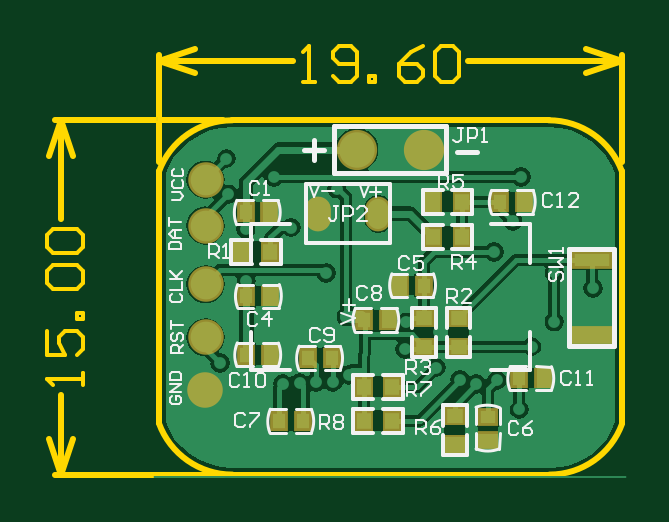
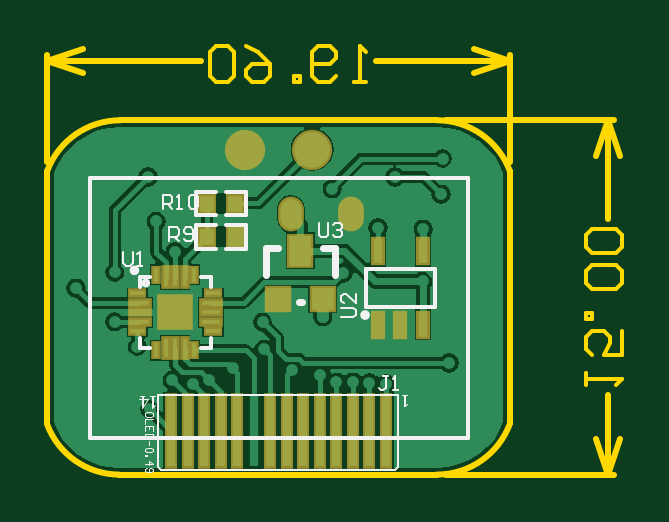
Circuit board: 10 layer files. Board 24.3 x 18.1 mm.
- drill: N76E003_V3.5.DRL (839 bytes)
- bottom_copper: N76E003_V3.5.GBL (14293 bytes)
- bottom_silk: N76E003_V3.5.GBO (4692 bytes)
- paste: N76E003_V3.5.GBP (1966 bytes)
- bottom_mask: N76E003_V3.5.GBS (2041 bytes)
- outline: N76E003_V3.5.GKO (3030 bytes)
- top_copper: N76E003_V3.5.GTL (16969 bytes)
- top_silk: N76E003_V3.5.GTO (11551 bytes)
- paste: N76E003_V3.5.GTP (1501 bytes)
- top_mask: N76E003_V3.5.GTS (1779 bytes)

=== drill: N76E003_V3.5.DRL (839 bytes, source withheld) ===
=== bottom_copper: N76E003_V3.5.GBL (14293 bytes, source omitted) ===
=== bottom_silk: N76E003_V3.5.GBO ===
%FSLAX25Y25*%
%MOIN*%
G70*
G01*
G75*
G04 Layer_Color=32896*
%ADD10C,0.05118*%
%ADD11R,0.05906X0.02165*%
%ADD12R,0.02165X0.02559*%
%ADD13R,0.02559X0.02165*%
%ADD14R,0.02362X0.02756*%
%ADD15R,0.02756X0.02362*%
%ADD16C,0.00787*%
%ADD17C,0.01181*%
%ADD18C,0.01969*%
%ADD19R,0.00197X0.00630*%
%ADD20R,0.78740X0.00315*%
%ADD21C,0.05906*%
%ADD22O,0.03500X0.05000*%
%ADD23C,0.01969*%
%ADD24R,0.01378X0.11811*%
%ADD25R,0.03600X0.03600*%
%ADD26R,0.03600X0.05000*%
%ADD27R,0.01575X0.03937*%
%ADD28R,0.05118X0.05118*%
%ADD29R,0.00787X0.02362*%
%ADD30R,0.00787X0.03150*%
%ADD31R,0.02362X0.00787*%
%ADD32R,0.03150X0.00787*%
%ADD33C,0.00500*%
%ADD34C,0.00591*%
%ADD35C,0.00394*%
%ADD36C,0.05918*%
%ADD37R,0.06706X0.02965*%
%ADD38R,0.02965X0.03359*%
%ADD39R,0.03359X0.02965*%
%ADD40R,0.03162X0.03556*%
%ADD41R,0.03556X0.03162*%
%ADD42C,0.06706*%
%ADD43O,0.04300X0.05800*%
%ADD44R,0.02178X0.12611*%
%ADD45R,0.04400X0.04400*%
%ADD46R,0.04400X0.05800*%
%ADD47R,0.02375X0.04737*%
%ADD48R,0.05918X0.05918*%
%ADD49R,0.01587X0.03162*%
%ADD50R,0.01587X0.03950*%
%ADD51R,0.03162X0.01587*%
%ADD52R,0.03950X0.01587*%
%ADD53C,0.00600*%
%ADD54C,0.01200*%
%ADD55C,0.00709*%
%ADD56C,0.00236*%
D16*
X25347Y26590D02*
G03*
X25347Y26590I-394J0D01*
G01*
X63785Y34048D02*
G03*
X63785Y34048I-394J0D01*
G01*
D34*
X7883Y49409D02*
X70875D01*
X7883Y6102D02*
Y49409D01*
Y6102D02*
X70875D01*
Y49409D01*
X62525Y21135D02*
Y22788D01*
X60872Y21135D02*
X62525D01*
X50714D02*
Y22788D01*
Y21135D02*
X52368D01*
X50714Y31292D02*
Y32945D01*
X52368D01*
X60872D02*
X62525D01*
Y31253D02*
Y32945D01*
X49747Y41568D02*
X53094D01*
Y37631D02*
Y41568D01*
X49747Y37631D02*
X53094D01*
X44826Y41568D02*
X48173D01*
X44826Y37631D02*
Y41568D01*
Y37631D02*
X48173D01*
X44816Y43211D02*
X48163D01*
X44816D02*
Y47148D01*
X48163D01*
X49737Y43211D02*
X53084D01*
Y47148D01*
X49737D02*
X53084D01*
D35*
X58907Y748D02*
X59418Y1260D01*
Y13284D01*
X19536D02*
X59418D01*
X19536Y1260D02*
Y13284D01*
X20048Y748D02*
X58907D01*
X19536Y1260D02*
X20048Y748D01*
X58661Y44291D02*
Y46653D01*
X57481D01*
X57087Y46259D01*
Y45472D01*
X57481Y45079D01*
X58661D01*
X57874D02*
X57087Y44291D01*
X56300D02*
X55513D01*
X55906D01*
Y46653D01*
X56300Y46259D01*
X54332D02*
X53939Y46653D01*
X53151D01*
X52758Y46259D01*
Y44685D01*
X53151Y44291D01*
X53939D01*
X54332Y44685D01*
Y46259D01*
X57559Y38858D02*
Y41220D01*
X56378D01*
X55985Y40826D01*
Y40039D01*
X56378Y39645D01*
X57559D01*
X56772D02*
X55985Y38858D01*
X55198Y39252D02*
X54804Y38858D01*
X54017D01*
X53623Y39252D01*
Y40826D01*
X54017Y41220D01*
X54804D01*
X55198Y40826D01*
Y40433D01*
X54804Y40039D01*
X53623D01*
X32707Y41939D02*
Y39971D01*
X32313Y39577D01*
X31526D01*
X31133Y39971D01*
Y41939D01*
X30346Y41545D02*
X29952Y41939D01*
X29165D01*
X28771Y41545D01*
Y41152D01*
X29165Y40758D01*
X29558D01*
X29165D01*
X28771Y40365D01*
Y39971D01*
X29165Y39577D01*
X29952D01*
X30346Y39971D01*
X28907Y26210D02*
X26939D01*
X26545Y26604D01*
Y27391D01*
X26939Y27785D01*
X28907D01*
X26545Y30146D02*
Y28572D01*
X28120Y30146D01*
X28513D01*
X28907Y29753D01*
Y28965D01*
X28513Y28572D01*
X21120Y16409D02*
X21907D01*
X21513D01*
Y14441D01*
X21907Y14047D01*
X22300D01*
X22694Y14441D01*
X20333Y14047D02*
X19545D01*
X19939D01*
Y16409D01*
X20333Y16015D01*
X65276Y37165D02*
Y35197D01*
X64882Y34803D01*
X64095D01*
X63701Y35197D01*
Y37165D01*
X62914Y34803D02*
X62127D01*
X62521D01*
Y37165D01*
X62914Y36771D01*
D53*
X61896Y31922D02*
G03*
X61896Y31922I-394J0D01*
G01*
D54*
X30018Y33287D02*
Y37787D01*
X41518Y33287D02*
Y37787D01*
X30018D02*
X32018D01*
X35518Y28787D02*
X36018D01*
X39518Y37787D02*
X41518D01*
D55*
X24769Y27940D02*
Y34240D01*
X13351Y27940D02*
X24769D01*
X13351Y34240D02*
X24769D01*
X13351Y27940D02*
Y34240D01*
D56*
X59918Y11541D02*
X60106Y11447D01*
X60387Y11166D01*
Y13134D01*
X60293Y11259D02*
Y13134D01*
X59918D02*
X60762D01*
X62036Y11353D02*
Y13134D01*
X62599Y12572D02*
X61099D01*
X62130Y11166D01*
Y13134D01*
X61755D02*
X62411D01*
X18001Y11753D02*
X18189Y11660D01*
X18470Y11378D01*
Y13347D01*
X18376Y11472D02*
Y13347D01*
X18001D02*
X18845D01*
X60383Y9799D02*
Y10193D01*
X60580Y10390D01*
X61367D01*
X61564Y10193D01*
Y9799D01*
X61367Y9603D01*
X60580D01*
X60383Y9799D01*
Y9209D02*
X61564D01*
Y8422D01*
X60383Y7241D02*
Y8028D01*
X61564D01*
Y7241D01*
X60974Y8028D02*
Y7635D01*
X60383Y6848D02*
X61564D01*
Y6257D01*
X61367Y6061D01*
X60580D01*
X60383Y6257D01*
Y6848D01*
X60974Y5667D02*
Y4880D01*
X60580Y4486D02*
X60383Y4289D01*
Y3896D01*
X60580Y3699D01*
X61367D01*
X61564Y3896D01*
Y4289D01*
X61367Y4486D01*
X60580D01*
X61564Y3305D02*
X61367D01*
Y3109D01*
X61564D01*
Y3305D01*
Y1731D02*
X60383D01*
X60974Y2321D01*
Y1534D01*
X61367Y1141D02*
X61564Y944D01*
Y550D01*
X61367Y354D01*
X60580D01*
X60383Y550D01*
Y944D01*
X60580Y1141D01*
X60777D01*
X60974Y944D01*
Y354D01*
M02*

=== paste: N76E003_V3.5.GBP ===
%FSLAX25Y25*%
%MOIN*%
G70*
G01*
G75*
G04 Layer_Color=128*
%ADD10C,0.05118*%
%ADD11R,0.05906X0.02165*%
%ADD12R,0.02165X0.02559*%
%ADD13R,0.02559X0.02165*%
%ADD14R,0.02362X0.02756*%
%ADD15R,0.02756X0.02362*%
%ADD16C,0.00787*%
%ADD17C,0.01181*%
%ADD18C,0.01969*%
%ADD19R,0.00197X0.00630*%
%ADD20R,0.78740X0.00315*%
%ADD21C,0.05906*%
%ADD22O,0.03500X0.05000*%
%ADD23C,0.01969*%
%ADD24R,0.01378X0.11811*%
%ADD25R,0.03600X0.03600*%
%ADD26R,0.03600X0.05000*%
%ADD27R,0.01575X0.03937*%
%ADD28R,0.05118X0.05118*%
%ADD29R,0.00787X0.02362*%
%ADD30R,0.00787X0.03150*%
%ADD31R,0.02362X0.00787*%
%ADD32R,0.03150X0.00787*%
%ADD33C,0.00500*%
%ADD34C,0.00591*%
%ADD35C,0.00394*%
%ADD36C,0.05918*%
%ADD37R,0.06706X0.02965*%
%ADD38R,0.02965X0.03359*%
%ADD39R,0.03359X0.02965*%
%ADD40R,0.03162X0.03556*%
%ADD41R,0.03556X0.03162*%
%ADD42C,0.06706*%
%ADD43O,0.04300X0.05800*%
%ADD44R,0.02178X0.12611*%
%ADD45R,0.04400X0.04400*%
%ADD46R,0.04400X0.05800*%
%ADD47R,0.02375X0.04737*%
%ADD48R,0.05918X0.05918*%
%ADD49R,0.01587X0.03162*%
%ADD50R,0.01587X0.03950*%
%ADD51R,0.03162X0.01587*%
%ADD52R,0.03950X0.01587*%
D14*
X51322Y39600D02*
D03*
X46598D02*
D03*
X46588Y45180D02*
D03*
X51312D02*
D03*
D24*
X57292Y7283D02*
D03*
X54536D02*
D03*
X51781D02*
D03*
X49025D02*
D03*
X46269D02*
D03*
X43513D02*
D03*
X40757D02*
D03*
X38001D02*
D03*
X35245D02*
D03*
X32489D02*
D03*
X29733D02*
D03*
X26977D02*
D03*
X24221D02*
D03*
X21466D02*
D03*
D25*
X32018Y29287D02*
D03*
X39518D02*
D03*
D26*
X35718Y37287D02*
D03*
D27*
X22800Y24988D02*
D03*
X15320D02*
D03*
X19060D02*
D03*
X15320Y37192D02*
D03*
X22800D02*
D03*
D28*
X56620Y27040D02*
D03*
D29*
X59770Y33339D02*
D03*
X53470D02*
D03*
Y20741D02*
D03*
X59770D02*
D03*
D30*
X58195Y32945D02*
D03*
X56620D02*
D03*
X55045D02*
D03*
Y21135D02*
D03*
X56620D02*
D03*
X58195D02*
D03*
D31*
X50321Y30190D02*
D03*
Y23890D02*
D03*
X62919D02*
D03*
Y30190D02*
D03*
D32*
X50714Y28615D02*
D03*
Y27040D02*
D03*
Y25465D02*
D03*
X62525D02*
D03*
Y27040D02*
D03*
Y28615D02*
D03*
M02*

=== bottom_mask: N76E003_V3.5.GBS ===
%FSLAX25Y25*%
%MOIN*%
G70*
G01*
G75*
G04 Layer_Color=16711935*
%ADD10C,0.05118*%
%ADD11R,0.05906X0.02165*%
%ADD12R,0.02165X0.02559*%
%ADD13R,0.02559X0.02165*%
%ADD14R,0.02362X0.02756*%
%ADD15R,0.02756X0.02362*%
%ADD16C,0.00787*%
%ADD17C,0.01181*%
%ADD18C,0.01969*%
%ADD19R,0.00197X0.00630*%
%ADD20R,0.78740X0.00315*%
%ADD21C,0.05906*%
%ADD22O,0.03500X0.05000*%
%ADD23C,0.01969*%
%ADD24R,0.01378X0.11811*%
%ADD25R,0.03600X0.03600*%
%ADD26R,0.03600X0.05000*%
%ADD27R,0.01575X0.03937*%
%ADD28R,0.05118X0.05118*%
%ADD29R,0.00787X0.02362*%
%ADD30R,0.00787X0.03150*%
%ADD31R,0.02362X0.00787*%
%ADD32R,0.03150X0.00787*%
%ADD33C,0.00500*%
%ADD34C,0.00591*%
%ADD35C,0.00394*%
%ADD36C,0.05918*%
%ADD37R,0.06706X0.02965*%
%ADD38R,0.02965X0.03359*%
%ADD39R,0.03359X0.02965*%
%ADD40R,0.03162X0.03556*%
%ADD41R,0.03556X0.03162*%
%ADD42C,0.06706*%
%ADD43O,0.04300X0.05800*%
%ADD44R,0.02178X0.12611*%
%ADD45R,0.04400X0.04400*%
%ADD46R,0.04400X0.05800*%
%ADD47R,0.02375X0.04737*%
%ADD48R,0.05918X0.05918*%
%ADD49R,0.01587X0.03162*%
%ADD50R,0.01587X0.03950*%
%ADD51R,0.03162X0.01587*%
%ADD52R,0.03950X0.01587*%
D40*
X51322Y39600D02*
D03*
X46598D02*
D03*
X46588Y45180D02*
D03*
X51312D02*
D03*
D42*
X33788Y54160D02*
D03*
X44969D02*
D03*
D43*
X27330Y43460D02*
D03*
X37330D02*
D03*
D44*
X57292Y7283D02*
D03*
X54536D02*
D03*
X51781D02*
D03*
X49025D02*
D03*
X46269D02*
D03*
X40757D02*
D03*
X38001D02*
D03*
X35245D02*
D03*
X32489D02*
D03*
X29733D02*
D03*
X26977D02*
D03*
X24221D02*
D03*
X21466D02*
D03*
D45*
X32018Y29287D02*
D03*
X39518D02*
D03*
D46*
X35718Y37287D02*
D03*
D47*
X22800Y24988D02*
D03*
X15320D02*
D03*
X19060D02*
D03*
X15320Y37192D02*
D03*
X22800D02*
D03*
D48*
X56620Y27040D02*
D03*
D49*
X59770Y33339D02*
D03*
X53470D02*
D03*
Y20741D02*
D03*
X59770D02*
D03*
D50*
X58195Y32945D02*
D03*
X56620D02*
D03*
X55045D02*
D03*
Y21135D02*
D03*
X56620D02*
D03*
X58195D02*
D03*
D51*
X50321Y30190D02*
D03*
Y23890D02*
D03*
X62919D02*
D03*
Y30190D02*
D03*
D52*
X50714Y28615D02*
D03*
Y27040D02*
D03*
Y25465D02*
D03*
X62525D02*
D03*
Y27040D02*
D03*
Y28615D02*
D03*
M02*

=== outline: N76E003_V3.5.GKO ===
%FSLAX25Y25*%
%MOIN*%
G70*
G01*
G75*
G04 Layer_Color=16711935*
%ADD10C,0.05118*%
%ADD11R,0.05906X0.02165*%
%ADD12R,0.02165X0.02559*%
%ADD13R,0.02559X0.02165*%
%ADD14R,0.02362X0.02756*%
%ADD15R,0.02756X0.02362*%
%ADD16C,0.00787*%
%ADD17C,0.01181*%
%ADD18C,0.01969*%
%ADD19R,0.00197X0.00630*%
%ADD20R,0.78740X0.00315*%
%ADD21C,0.05906*%
%ADD22O,0.03500X0.05000*%
%ADD23C,0.01969*%
%ADD24R,0.01378X0.11811*%
%ADD25R,0.03600X0.03600*%
%ADD26R,0.03600X0.05000*%
%ADD27R,0.01575X0.03937*%
%ADD28R,0.05118X0.05118*%
%ADD29R,0.00787X0.02362*%
%ADD30R,0.00787X0.03150*%
%ADD31R,0.02362X0.00787*%
%ADD32R,0.03150X0.00787*%
%ADD33C,0.00500*%
%ADD34C,0.00591*%
%ADD35C,0.00394*%
%ADD36C,0.05918*%
%ADD37R,0.06706X0.02965*%
%ADD38R,0.02965X0.03359*%
%ADD39R,0.03359X0.02965*%
%ADD40R,0.03162X0.03556*%
%ADD41R,0.03556X0.03162*%
%ADD42C,0.06706*%
%ADD43O,0.04300X0.05800*%
%ADD44R,0.02178X0.12611*%
%ADD45R,0.04400X0.04400*%
%ADD46R,0.04400X0.05800*%
%ADD47R,0.02375X0.04737*%
%ADD48R,0.05918X0.05918*%
%ADD49R,0.01587X0.03162*%
%ADD50R,0.01587X0.03950*%
%ADD51R,0.03162X0.01587*%
%ADD52R,0.03950X0.01587*%
%ADD53C,0.00600*%
%ADD54C,0.01200*%
%ADD55C,0.00709*%
%ADD56C,0.00236*%
%ADD57C,0.01000*%
D53*
X-11853Y14932D02*
Y16931D01*
Y15931D01*
X-17851D01*
X-16851Y14932D01*
X-17851Y23929D02*
Y19930D01*
X-14852D01*
X-15851Y21929D01*
Y22929D01*
X-14852Y23929D01*
X-12852D01*
X-11853Y22929D01*
Y20930D01*
X-12852Y19930D01*
X-11853Y25928D02*
X-12852D01*
Y26928D01*
X-11853D01*
Y25928D01*
X-16851Y30927D02*
X-17851Y31926D01*
Y33926D01*
X-16851Y34925D01*
X-12852D01*
X-11853Y33926D01*
Y31926D01*
X-12852Y30927D01*
X-16851D01*
Y36925D02*
X-17851Y37924D01*
Y39924D01*
X-16851Y40923D01*
X-12852D01*
X-11853Y39924D01*
Y37924D01*
X-12852Y36925D01*
X-16851D01*
X24783Y65381D02*
X26783D01*
X25783D01*
Y71379D01*
X24783Y70380D01*
X29782Y66381D02*
X30781Y65381D01*
X32781D01*
X33780Y66381D01*
Y70380D01*
X32781Y71379D01*
X30781D01*
X29782Y70380D01*
Y69380D01*
X30781Y68380D01*
X33780D01*
X35780Y65381D02*
Y66381D01*
X36779D01*
Y65381D01*
X35780D01*
X44777Y71379D02*
X42777Y70380D01*
X40778Y68380D01*
Y66381D01*
X41778Y65381D01*
X43777D01*
X44777Y66381D01*
Y67381D01*
X43777Y68380D01*
X40778D01*
X46776Y70380D02*
X47776Y71379D01*
X49775D01*
X50775Y70380D01*
Y66381D01*
X49775Y65381D01*
X47776D01*
X46776Y66381D01*
Y70380D01*
D57*
X65898Y0D02*
G03*
X77974Y8456I0J12851D01*
G01*
X77965Y50507D02*
G03*
X65757Y59055I-12209J-4444D01*
G01*
X13001D02*
G03*
X792Y50507I0J-12992D01*
G01*
Y8549D02*
G03*
X13001Y0I12209J4444D01*
G01*
X-16452D02*
X11501D01*
X-16452Y59055D02*
X11501D01*
X-15452Y0D02*
Y13332D01*
Y42523D02*
Y59055D01*
Y0D02*
X-13452Y6000D01*
X-17452D02*
X-15452Y0D01*
X-17452Y53055D02*
X-15452Y59055D01*
X-13452Y53055D01*
X77962Y52063D02*
Y69980D01*
X796Y52063D02*
Y69980D01*
X52375Y68980D02*
X77962D01*
X796D02*
X23183D01*
X71962Y70980D02*
X77962Y68980D01*
X71962Y66980D02*
X77962Y68980D01*
X796D02*
X6796Y66980D01*
X796Y68980D02*
X6796Y70980D01*
X796Y8583D02*
Y50563D01*
X13001Y0D02*
X65898D01*
X13001Y59055D02*
X65757D01*
X77962Y8583D02*
Y50563D01*
M02*

=== top_copper: N76E003_V3.5.GTL (16969 bytes, source omitted) ===
=== top_silk: N76E003_V3.5.GTO (11551 bytes, source omitted) ===
=== paste: N76E003_V3.5.GTP ===
%FSLAX25Y25*%
%MOIN*%
G70*
G01*
G75*
G04 Layer_Color=8421504*
%ADD10C,0.05118*%
%ADD11R,0.05906X0.02165*%
%ADD12R,0.02165X0.02559*%
%ADD13R,0.02559X0.02165*%
%ADD14R,0.02362X0.02756*%
%ADD15R,0.02756X0.02362*%
%ADD16C,0.00787*%
%ADD17C,0.01181*%
%ADD18C,0.01969*%
%ADD19R,0.00197X0.00630*%
%ADD20R,0.78740X0.00315*%
%ADD21C,0.05906*%
%ADD22O,0.03500X0.05000*%
%ADD23C,0.01969*%
%ADD24R,0.01378X0.11811*%
%ADD25R,0.03600X0.03600*%
%ADD26R,0.03600X0.05000*%
%ADD27R,0.01575X0.03937*%
%ADD28R,0.05118X0.05118*%
%ADD29R,0.00787X0.02362*%
%ADD30R,0.00787X0.03150*%
%ADD31R,0.02362X0.00787*%
%ADD32R,0.03150X0.00787*%
%ADD33C,0.00500*%
%ADD34C,0.00591*%
%ADD35C,0.00394*%
D10*
X8560Y49160D02*
D03*
Y41510D02*
D03*
Y31740D02*
D03*
Y22850D02*
D03*
X8530Y14170D02*
D03*
D11*
X72934Y35842D02*
D03*
Y23213D02*
D03*
D12*
X15270Y43750D02*
D03*
X19207D02*
D03*
X19270Y29700D02*
D03*
X15333D02*
D03*
X44970Y31500D02*
D03*
X41033D02*
D03*
X20850Y8938D02*
D03*
X24787D02*
D03*
X35030Y25770D02*
D03*
X38967D02*
D03*
X25660Y19440D02*
D03*
X29597D02*
D03*
X15350Y19990D02*
D03*
X19287D02*
D03*
X61580Y45405D02*
D03*
X57643D02*
D03*
X60860Y16050D02*
D03*
X64797D02*
D03*
D13*
X55610Y9653D02*
D03*
Y5716D02*
D03*
D14*
X19370Y37110D02*
D03*
X14645D02*
D03*
X51222Y39630D02*
D03*
X46498D02*
D03*
Y45450D02*
D03*
X51222D02*
D03*
X39652Y14610D02*
D03*
X34928D02*
D03*
X39652Y8980D02*
D03*
X34928D02*
D03*
D15*
X50730Y21338D02*
D03*
Y26062D02*
D03*
X44980Y21338D02*
D03*
Y26062D02*
D03*
X50100Y9752D02*
D03*
Y5028D02*
D03*
M02*

=== top_mask: N76E003_V3.5.GTS ===
%FSLAX25Y25*%
%MOIN*%
G70*
G01*
G75*
G04 Layer_Color=8388736*
%ADD10C,0.05118*%
%ADD11R,0.05906X0.02165*%
%ADD12R,0.02165X0.02559*%
%ADD13R,0.02559X0.02165*%
%ADD14R,0.02362X0.02756*%
%ADD15R,0.02756X0.02362*%
%ADD16C,0.00787*%
%ADD17C,0.01181*%
%ADD18C,0.01969*%
%ADD19R,0.00197X0.00630*%
%ADD20R,0.78740X0.00315*%
%ADD21C,0.05906*%
%ADD22O,0.03500X0.05000*%
%ADD23C,0.01969*%
%ADD24R,0.01378X0.11811*%
%ADD25R,0.03600X0.03600*%
%ADD26R,0.03600X0.05000*%
%ADD27R,0.01575X0.03937*%
%ADD28R,0.05118X0.05118*%
%ADD29R,0.00787X0.02362*%
%ADD30R,0.00787X0.03150*%
%ADD31R,0.02362X0.00787*%
%ADD32R,0.03150X0.00787*%
%ADD33C,0.00500*%
%ADD34C,0.00591*%
%ADD35C,0.00394*%
%ADD36C,0.05918*%
%ADD37R,0.06706X0.02965*%
%ADD38R,0.02965X0.03359*%
%ADD39R,0.03359X0.02965*%
%ADD40R,0.03162X0.03556*%
%ADD41R,0.03556X0.03162*%
%ADD42C,0.06706*%
%ADD43O,0.04300X0.05800*%
D36*
X8560Y49160D02*
D03*
Y41510D02*
D03*
Y31740D02*
D03*
Y22850D02*
D03*
X8530Y14170D02*
D03*
D37*
X72934Y35842D02*
D03*
Y23213D02*
D03*
D38*
X15270Y43750D02*
D03*
X19207D02*
D03*
X19270Y29700D02*
D03*
X15333D02*
D03*
X44970Y31500D02*
D03*
X41033D02*
D03*
X20850Y8938D02*
D03*
X24787D02*
D03*
X35030Y25770D02*
D03*
X38967D02*
D03*
X25660Y19440D02*
D03*
X29597D02*
D03*
X15350Y19990D02*
D03*
X19287D02*
D03*
X61580Y45405D02*
D03*
X57643D02*
D03*
X60860Y16050D02*
D03*
X64797D02*
D03*
D39*
X55610Y9653D02*
D03*
Y5716D02*
D03*
D40*
X19370Y37110D02*
D03*
X14645D02*
D03*
X51222Y39630D02*
D03*
X46498D02*
D03*
Y45450D02*
D03*
X51222D02*
D03*
X39652Y14610D02*
D03*
X34928D02*
D03*
X39652Y8980D02*
D03*
X34928D02*
D03*
D41*
X50730Y21338D02*
D03*
Y26062D02*
D03*
X44980Y21338D02*
D03*
Y26062D02*
D03*
X50100Y9752D02*
D03*
Y5028D02*
D03*
D42*
X33788Y54160D02*
D03*
X44969D02*
D03*
D43*
X27330Y43460D02*
D03*
X37330D02*
D03*
M02*

